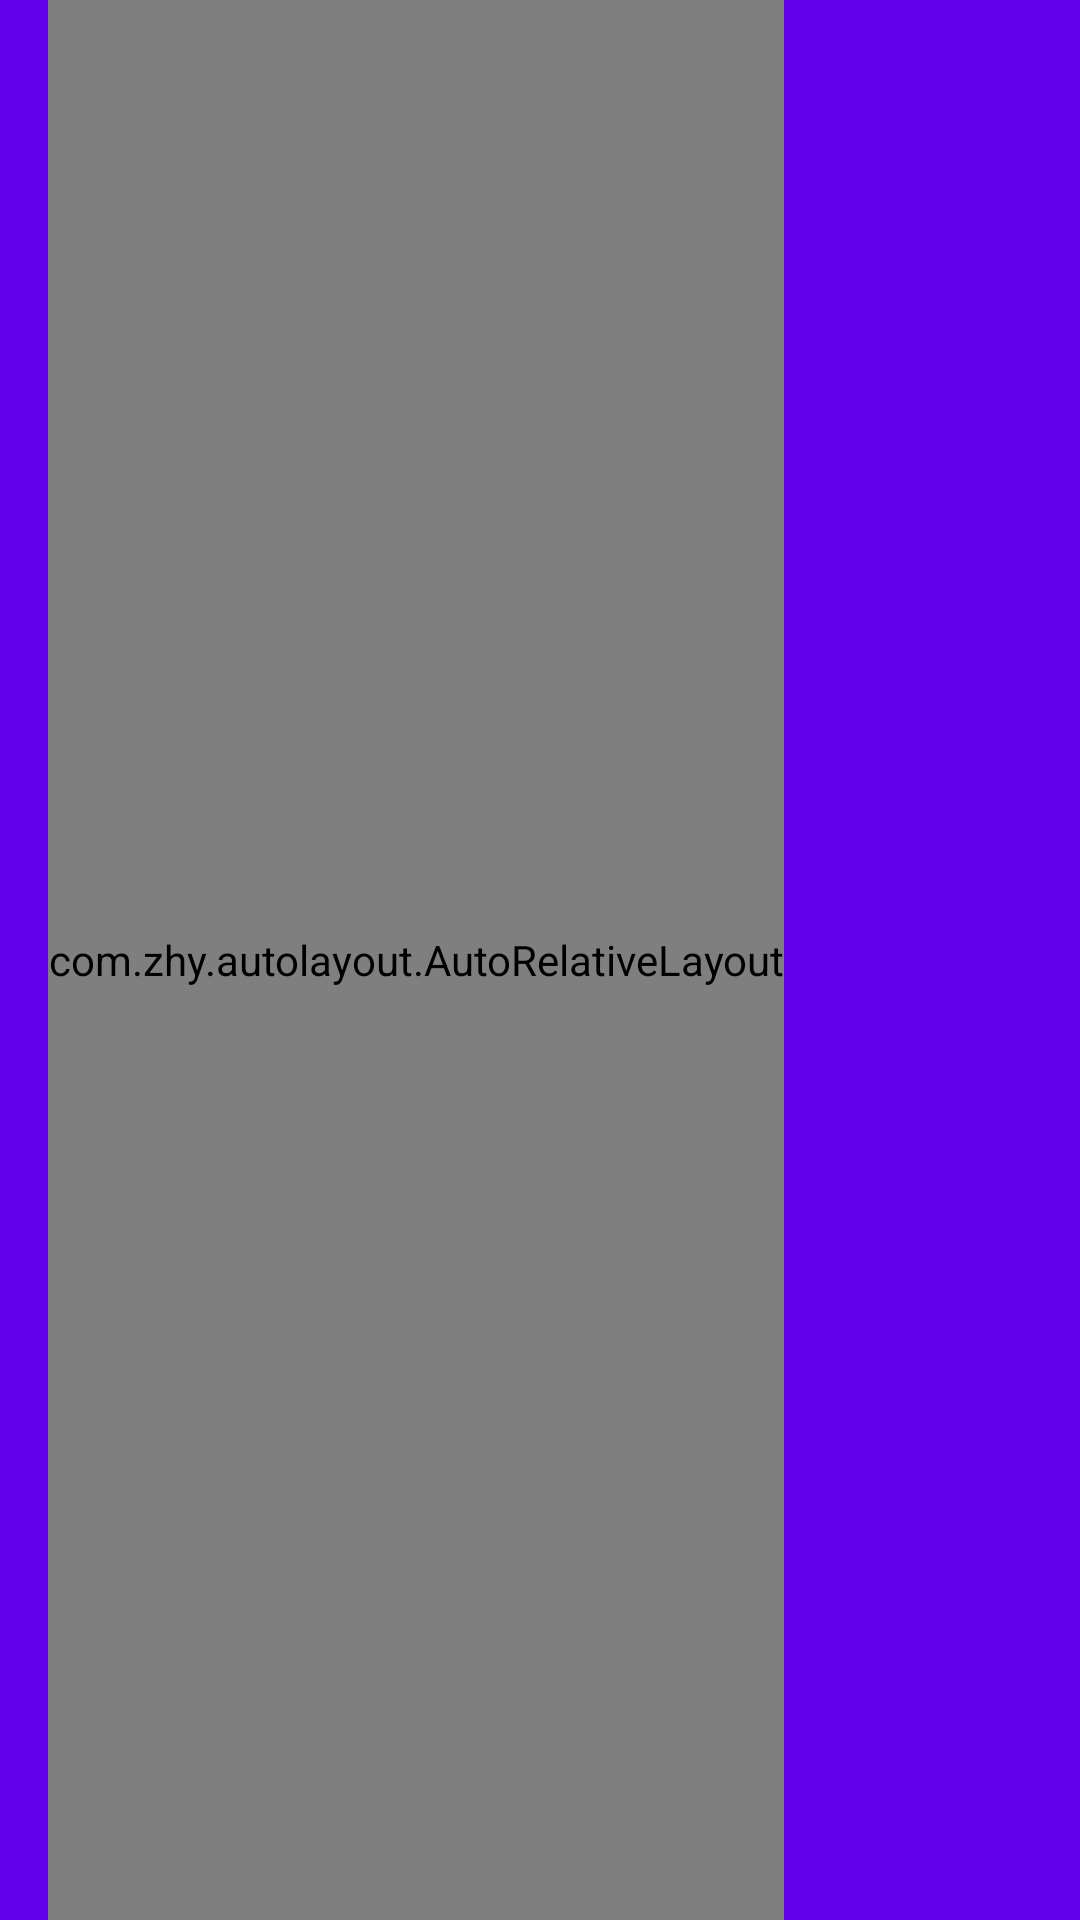

Write the Android layout XML for this screen, with the resource values it uses.
<!-- AndroidManifest.xml: application theme AppTheme -->
<!-- res/layout/view_toolbar.xml -->
<?xml version="1.0" encoding="utf-8"?>
<android.support.v7.widget.Toolbar xmlns:android="http://schemas.android.com/apk/res/android"
    android:id="@+id/ll_toolbar"
    xmlns:tools="http://schemas.android.com/tools"
    android:orientation="vertical"
    android:layout_width="match_parent"
    android:layout_height="120px"
    android:background="?attr/colorPrimary">
    <com.zhy.autolayout.AutoRelativeLayout
        android:id="@+id/toolbar_back"
        android:layout_width="wrap_content"
        android:layout_height="match_parent"
        android:gravity="left"
        >

        <TextView
            android:id="@+id/toolbar_icon"
            android:layout_width="wrap_content"
            android:layout_height="wrap_content"
            android:layout_marginLeft="30px"
            android:layout_marginRight="30px"
            android:layout_centerVertical="true"
            android:text="&#xe624;"/>

    </com.zhy.autolayout.AutoRelativeLayout>
    <TextView
        android:id="@+id/toolbar_title"
        android:layout_width="wrap_content"
        android:layout_height="wrap_content"
        android:textSize="18dp"
        android:textColor="#fff"
        android:layout_gravity="center"
        tools:text="title"/>

</android.support.v7.widget.Toolbar>
<!-- resources referenced by this layout -->
<resources>
  <style name="AppTheme" parent="Theme.AppCompat.DayNight.NoActionBar">
          
          <item name="colorPrimary">@color/colorPrimary</item>
          <item name="colorPrimaryDark">@color/colorPrimaryDark</item>
          <item name="colorAccent">@color/colorAccent</item>
      </style>
  <!-- not gathered from this repository: default colours our renderer supplied (Android Studio template values) -->
  <color name="colorPrimary">#FF6200EE</color>
  <color name="colorPrimaryDark">#FF3700B3</color>
  <color name="colorAccent">#FF03DAC5</color>
</resources>
